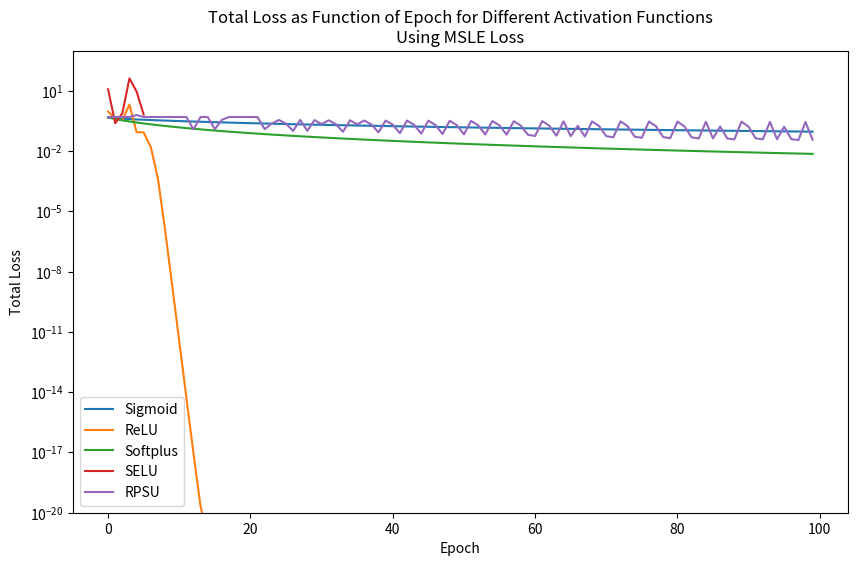

This chart was generated by the following Python code: (Note: this script raises an exception after producing the figure.)
import os

import numpy as np
import matplotlib.pyplot as plt

def numerical_derivative(f, x, eps=1e-5):
    return (f(x + eps) - f(x - eps)) / (2 * eps)

# Example activation functions
def activation_sigmoid(h):
    return 1 / (1 + np.exp(-h))  # Sigmoid

def activation_tanh(h):
    return np.tanh(h)  # Hyperbolic Tangent

def activation_relu(h):
    return np.maximum(0, h)  # Rectified Linear Unit (ReLU)

def activation_leaky_relu(h, alpha=0.01):
    return np.where(h > 0, h, h * alpha)  # Leaky ReLU

def activation_gelu(h):
    return 0.5 * h * (1 + np.tanh(np.sqrt(2 / np.pi) * (h + 0.044715 * np.power(h, 3))))  # GELU

# Additional activation functions
def activation_identity(h):
    return h

def activation_binary_step(h):
    return np.where(h > 0, 1, 0)

def activation_soboleva(h):
    return np.tanh(h) - 0.5 * np.power(h, 3)

def activation_softplus(h):
    return np.log(1 + np.exp(h))

def activation_elu(h, alpha=1.0):
    return np.where(h > 0, h, alpha * (np.exp(h) - 1))

def activation_selu(h, alpha=1.6732632423543772848170429916717, scale=1.0507009873554804934193349852946):
    return scale * np.where(h > 0, h, alpha * (np.exp(h) - 1))

def activation_prelu(h, alpha=0.01):
    return np.where(h > 0, h, alpha * h)

def activation_rpsu(h, alpha=0.01):
    return np.where(h > 0, 1 / (1 + np.exp(-h)), alpha * h)

def activation_silu(h):
    return h * 1 / (1 + np.exp(-h))

def activation_elish(h):
    return h * np.tanh(np.log(1 + np.exp(h)))

def activation_gaussian(h):
    return np.exp(-np.power(h, 2))

def activation_sinusoid(h):
    return np.sin(h)

# Loss functions
def loss_mse(y_true, y_pred):
    return np.mean(np.square(y_true - y_pred))

def loss_mae(y_true, y_pred):
    return np.mean(np.abs(y_true - y_pred))

def loss_cross_entropy(y_true, y_pred):
    return -y_true * np.log(y_pred) - (1 - y_true) * np.log(1 - y_pred)

def loss_hinge(y_true, y_pred):
    return np.maximum(0, 1 - y_true * y_pred)

def loss_huber(y_true, y_pred, delta=1.0):
    return np.where(np.abs(y_true - y_pred) < delta, 0.5 * np.square(y_true - y_pred), delta * (np.abs(y_true - y_pred) - 0.5 * delta))

def loss_kl_divergence(y_true, y_pred):
    return y_true * np.log(y_true / y_pred)

def loss_msle(y_true, y_pred):
    return np.mean(np.square(np.log(y_true + 1) - np.log(y_pred + 1)))

def loss_poisson(y_true, y_pred):
    return np.mean(y_pred - y_true * np.log(y_pred))

def loss_squared_hinge(y_true, y_pred):
    return np.mean(np.square(np.maximum(1 - y_true * y_pred, 0)))

def loss_vae(y_true, y_pred, mu, log_var):
    return np.mean(np.square(y_true - y_pred) + np.exp(log_var) - 1 - log_var)

def loss_wasserstein(y_true, y_pred):
    return np.mean(y_true * y_pred)

def loss_exponential(y_true, y_pred):
    return np.exp(-y_true * y_pred)

def loss_quantile(y_true, y_pred, q=0.5):
    return np.maximum(q * (y_true - y_pred), (q - 1) * (y_true - y_pred))

def loss_logistic(y_true, y_pred):
    return np.log(1 + np.exp(-y_true * y_pred))

def loss_tangent(y_true, y_pred):
    return np.tan(y_true - y_pred)

def loss_savage(y_true, y_pred):
    return np.maximum(0, 1 - y_true * y_pred)

def loss_square(y_true, y_pred):
    return np.square(y_true - y_pred)

# Numerical derivatives
def g_prime(h_val):
    return numerical_derivative(activation, h_val)

def dL_dy(y_true, y_pred):
    return numerical_derivative(lambda y: loss(y_true, y), y_pred)

# Perceptron training with gradient descent
def train_perceptron(X, Y, activation_func, loss_func, learning_rate=0.01, epochs=100):
    n_samples, n_features = X.shape
    weights = np.zeros(n_features)
    bias = 0

    loss_history = []
    for epoch in range(epochs):
        for i in range(n_samples):
            # Calculate predicted output
            o_predicted = activation_func(np.dot(X[i], weights) + bias)

            # Calculate delta w (depends on error function a.k.a loss function and activation function)
            weight_update = -dL_dy(Y[i], o_predicted) * g_prime(o_predicted)
            delta_w = learning_rate * weight_update

            # Update weights and bias using delta rule
            weights += learning_rate * delta_w * X[i]
            bias += learning_rate * delta_w

        # Optionally: calculate total loss for monitoring
        total_loss = np.sum((Y - activation_func(np.dot(X, weights) + bias)) ** 2) / 2
        loss_history.append(total_loss)

    return weights, bias, loss_history

# Example usage
X_train = np.array([[0, 0], [0, 1], [1, 0], [1, 1]])  # Input features
Y_train = np.array([0, 0, 0, 1])  # Target outputs

learning_rate = 0.8
epochs = 100

activation_functions = {
    'Sigmoid': activation_sigmoid,
    #'Tanh': activation_tanh,
    'ReLU': activation_relu,
    #'Leaky ReLU': activation_leaky_relu,
    #'GELU': activation_gelu,
    #'Identity': activation_identity,
    #'Binary Step': activation_binary_step,
    #'Soboleva': activation_soboleva,
    'Softplus': activation_softplus,
    #'ELU': activation_elu,
    'SELU': activation_selu,
    #'PReLU': activation_prelu,
    'RPSU': activation_rpsu,
    #'SiLU': activation_silu,
    #'ELiSH': activation_elish,
    #'Gaussian': activation_gaussian,
    #'Sinusoid': activation_sinusoid
}

loss_functions = {
    #'MSE': loss_mse,
    #'MAE': loss_mae,
    #'Cross Entropy': loss_cross_entropy
    #'Hinge': loss_hinge,
    #'Huber': loss_huber,
    #'KL Divergence': loss_kl_divergence,
    'MSLE': loss_msle,
    #'Poisson': loss_poisson,
    #'Squared Hinge': loss_squared_hinge,
    #'VAE': loss_vae,
    #'Wasserstein': loss_wasserstein,
    #'Exponential': loss_exponential,
    #'Quantile': loss_quantile,
    #'Logistic': loss_logistic,
    #'Tangent': loss_tangent,
    #'Savage': loss_savage,
    #'Square': loss_square
}

for loss_name, loss_func in loss_functions.items():
    loss_histories = {}
    for activation_name, activation_func in activation_functions.items():
        activation = activation_func
        loss = loss_func
        _, _, loss_history = train_perceptron(X_train, Y_train, activation_func, loss_func, learning_rate, epochs)
        loss_histories[activation_name] = loss_history

    # Plot loss history for all activation functions for the current loss function
    plt.figure(figsize=(10, 6))
    for activation_name, loss_history in loss_histories.items():
        plt.plot(loss_history, label=activation_name)

    plt.yscale('log')
    plt.ylim(1e-20, 1.e3)
    plt.xlabel('Epoch')
    plt.ylabel('Total Loss')
    plt.title(f'Total Loss as Function of Epoch for Different Activation Functions\nUsing {loss_name} Loss')
    plt.legend()
    plt.savefig(os.path.join('OUTPUT',f'loss_history_{loss_name}.png'))
    plt.close()